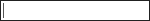
Task: Robotic Enterprise Framework
Workflow: login

Step 1 [try]: On Element Appear 'INPUT  usernameField' on the text box

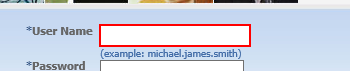
Step 2: type [erp_user_name] into the text box

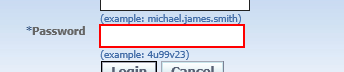
Step 3: type [erp_password] into the text box

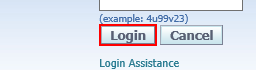
Step 4: click on the button
